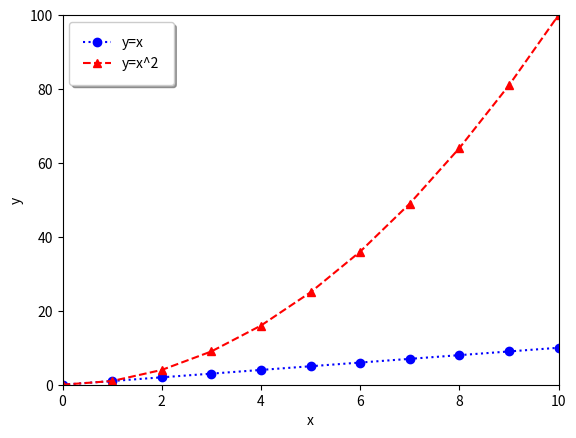

This figure's Python source:
import numpy as np
import matplotlib.pyplot as plt

def main():
    # TODO: Plot y=x and y=x^2 graphs
    x = np.arange(30)
    print(x)
    fig, ax = plt.subplots()

    ax.plot(
        x, x, label='y=x',
        marker='o',
        color='blue',
        linestyle=':'
    )
    ax.plot(
        x, x ** 2, label='y=x^2',
        marker='^',
        color='red',
        linestyle='--'
    )

    # TODO: Set labels, limits of range of axis, and make legend in good position
    ax.set_xlabel("x")
    ax.set_ylabel("y")

    ax.set_xlim(0, 10)
    ax.set_ylim(0, 100)

    ax.legend(
        loc='upper left',
        shadow=True,
        fancybox=True,
        borderpad=1    # border padding of the legend box
    )

    # TODO: Show the image you created and save it to png file
    plt.show()
    # plt.savefig("sample.png")

if __name__ == "__main__":
    main()
